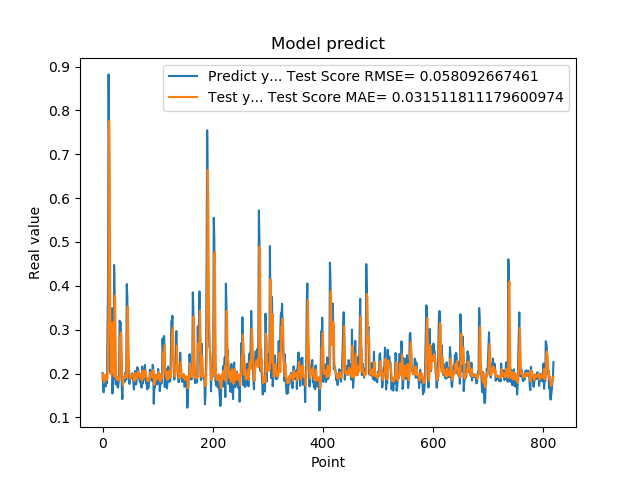

Values plotted in this chart, from the file beside it:
2.010090053081512174e-01, 1.898491815512992620e-01
1.742661595344543457e-01, 1.987335180369608767e-01
1.572303026914596558e-01, 1.875703439319783561e-01
1.941800117492676059e-01, 1.795889891745046651e-01
1.970258951187133512e-01, 1.961445800954622620e-01
1.859861761331558505e-01, 1.966898658893409257e-01
1.705197989940643033e-01, 1.920191994755645060e-01
1.844120919704437256e-01, 1.853600004766661757e-01
1.779371052980423251e-01, 1.911333517452501740e-01
3.004232645034790039e-01, 1.883592946243818067e-01
3.969086110591887873e-01, 2.632104114469877576e-01
8.820003867149353027e-01, 3.502331034533386900e-01
6.841114759445190430e-01, 7.757849485489876074e-01
2.116497457027435580e-01, 6.336618696589328970e-01
2.014262527227401733e-01, 3.277230639847982241e-01
2.061583995819092074e-01, 1.988196505992903540e-01
3.160260915756225586e-01, 2.007710379622585917e-01
3.489396274089813232e-01, 2.760456265629295802e-01
1.544443815946578979e-01, 3.169560811612568418e-01
1.959947794675827026e-01, 2.131369740772399157e-01
1.894801408052444180e-01, 1.971708930332125298e-01
4.474425017833709162e-01, 1.934441979991125549e-01
3.771362304687500555e-01, 3.783204108200800553e-01
1.889318972826004028e-01, 3.646873185594776690e-01
1.752775162458419522e-01, 2.360875813571319537e-01
1.822472065687180121e-01, 1.873875042491266185e-01
1.866402029991149902e-01, 1.901301934205416599e-01
1.715678423643112183e-01, 1.920809150258470377e-01
1.676391065120696744e-01, 1.858062024185409833e-01
1.773854047060013095e-01, 1.837764787920192766e-01
1.872433423995972235e-01, 1.879734894072621065e-01
3.204146027565002441e-01, 1.923644899356542481e-01
3.134283721446990967e-01, 2.784699782183542305e-01
3.171058297157288153e-01, 2.925505665983527681e-01
2.202603369951247891e-01, 2.935551608736314821e-01
1.659800857305526733e-01, 2.337958798363407309e-01
1.415748745203018188e-01, 1.863983103141810538e-01
1.852595061063766479e-01, 1.730821975868122586e-01
1.814238876104354858e-01, 1.922939210029795676e-01
1.905867606401443481e-01, 1.898459190783036987e-01
1.810430586338043213e-01, 1.938518961377641570e-01
1.954265981912612915e-01, 1.897992661745295517e-01
2.029463946819305142e-01, 1.960874492161798210e-01
1.862521618604660034e-01, 1.993667413069390160e-01
4.038094580173492432e-01, 1.923503230316196688e-01
3.743042349815369207e-01, 3.433148156128468242e-01
2.572054266929626465e-01, 3.533533186398719050e-01
2.253161966800689420e-01, 2.707036084639332096e-01
1.787700653076171875e-01, 2.186783987411942409e-01
1.761920750141143799e-01, 1.915915579993040241e-01
1.861467957496643066e-01, 1.875205584886049104e-01
1.954011768102645874e-01, 1.918759203181728268e-01
1.907722949981689176e-01, 1.960050569678158661e-01
1.898660957813262939e-01, 1.939796381853098328e-01
2.001174986362457275e-01, 1.935341695859542077e-01
1.922753006219863892e-01, 1.981346881313259811e-01
1.810636967420578003e-01, 1.947054323039089652e-01
1.635809391736984530e-01, 1.898556039560278241e-01
1.916799396276473999e-01, 1.823904665119217838e-01
2.058236002922058105e-01, 1.947003785043104063e-01
1.857409924268722812e-01, 2.008016662261650764e-01
... 759 more rows
